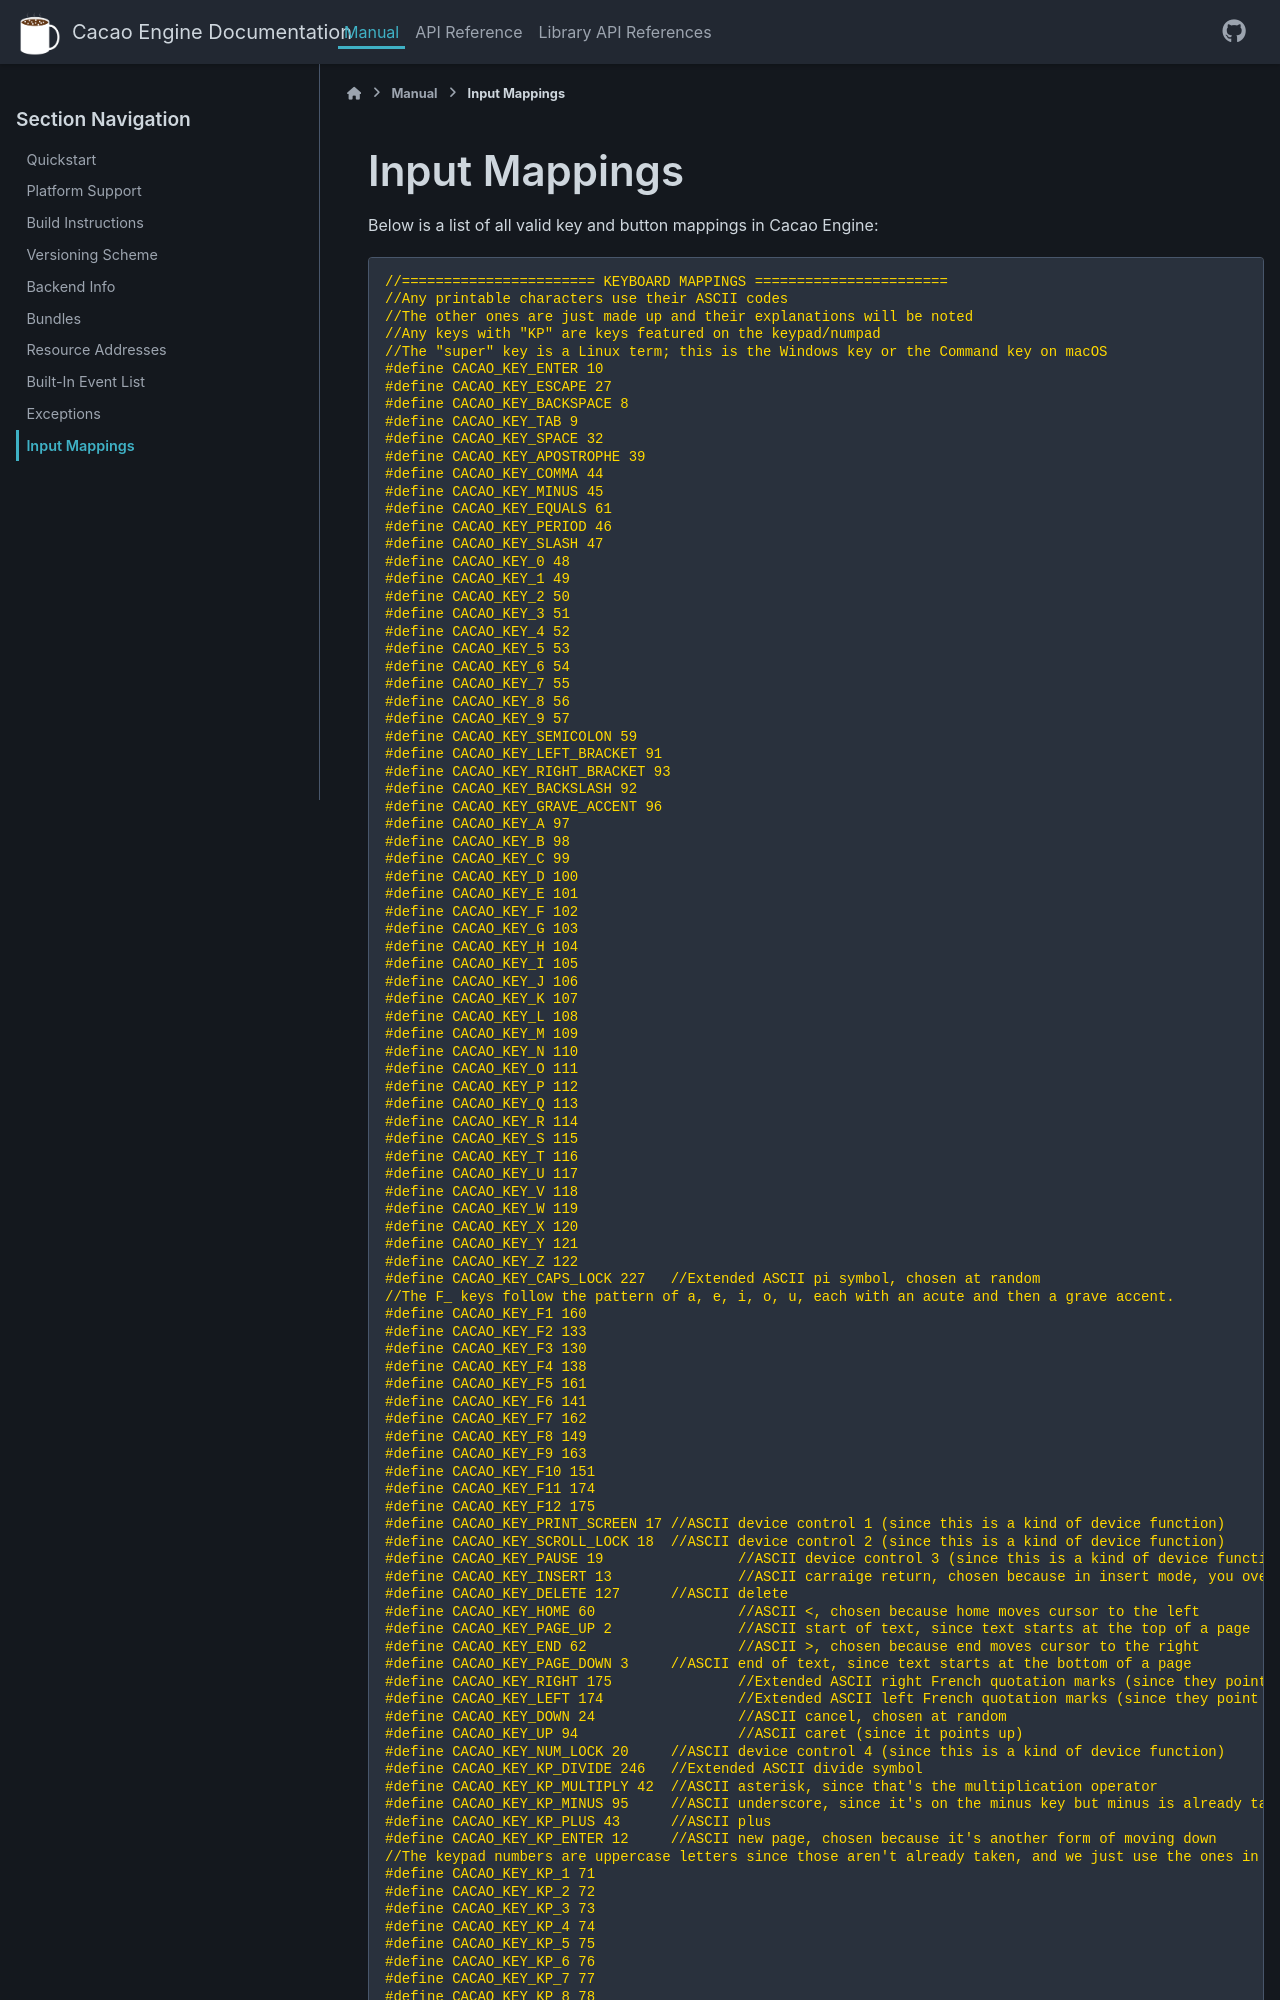

repository: RobotLeopard86/CacaoEngine · page: main/manual/inputmappings.html · generator: sphinx

# Input Mappings

Below is a list of all valid key and button mappings in Cacao Engine:
```{code-block} cpp
//======================= KEYBOARD MAPPINGS =======================
//Any printable characters use their ASCII codes
//The other ones are just made up and their explanations will be noted
//Any keys with "KP" are keys featured on the keypad/numpad
//The "super" key is a Linux term; this is the Windows key or the Command key on macOS
#define CACAO_KEY_ENTER 10
#define CACAO_KEY_ESCAPE 27
#define CACAO_KEY_BACKSPACE 8
#define CACAO_KEY_TAB 9
#define CACAO_KEY_SPACE 32
#define CACAO_KEY_APOSTROPHE 39
#define CACAO_KEY_COMMA 44
#define CACAO_KEY_MINUS 45
#define CACAO_KEY_EQUALS 61
#define CACAO_KEY_PERIOD 46
#define CACAO_KEY_SLASH 47
#define CACAO_KEY_0 48
#define CACAO_KEY_1 49
#define CACAO_KEY_2 50
#define CACAO_KEY_3 51
#define CACAO_KEY_4 52
#define CACAO_KEY_5 53
#define CACAO_KEY_6 54
#define CACAO_KEY_7 55
#define CACAO_KEY_8 56
#define CACAO_KEY_9 57
#define CACAO_KEY_SEMICOLON 59
#define CACAO_KEY_LEFT_BRACKET 91
#define CACAO_KEY_RIGHT_BRACKET 93
#define CACAO_KEY_BACKSLASH 92
#define CACAO_KEY_GRAVE_ACCENT 96
#define CACAO_KEY_A 97
#define CACAO_KEY_B 98
#define CACAO_KEY_C 99
#define CACAO_KEY_D 100
#define CACAO_KEY_E 101
#define CACAO_KEY_F 102
#define CACAO_KEY_G 103
#define CACAO_KEY_H 104
#define CACAO_KEY_I 105
#define CACAO_KEY_J 106
#define CACAO_KEY_K 107
#define CACAO_KEY_L 108
#define CACAO_KEY_M 109
#define CACAO_KEY_N 110
#define CACAO_KEY_O 111
#define CACAO_KEY_P 112
#define CACAO_KEY_Q 113
#define CACAO_KEY_R 114
#define CACAO_KEY_S 115
#define CACAO_KEY_T 116
#define CACAO_KEY_U 117
#define CACAO_KEY_V 118
#define CACAO_KEY_W 119
#define CACAO_KEY_X 120
#define CACAO_KEY_Y 121
#define CACAO_KEY_Z 122
#define CACAO_KEY_CAPS_LOCK 227   //Extended ASCII pi symbol, chosen at random
//The F_ keys follow the pattern of a, e, i, o, u, each with an acute and then a grave accent.
#define CACAO_KEY_F1 160
#define CACAO_KEY_F2 133
#define CACAO_KEY_F3 130
#define CACAO_KEY_F4 138
#define CACAO_KEY_F5 161
#define CACAO_KEY_F6 141
#define CACAO_KEY_F7 162
#define CACAO_KEY_F8 149
#define CACAO_KEY_F9 163
#define CACAO_KEY_F10 151
#define CACAO_KEY_F11 174
#define CACAO_KEY_F12 175
#define CACAO_KEY_PRINT_SCREEN 17 //ASCII device control 1 (since this is a kind of device function)
#define CACAO_KEY_SCROLL_LOCK 18  //ASCII device control 2 (since this is a kind of device function)
#define CACAO_KEY_PAUSE 19		  //ASCII device control 3 (since this is a kind of device function)
#define CACAO_KEY_INSERT 13		  //ASCII carraige return, chosen because in insert mode, you overwrite things like if you kept typing after a carraige return
#define CACAO_KEY_DELETE 127	  //ASCII delete
#define CACAO_KEY_HOME 60		  //ASCII <, chosen because home moves cursor to the left
#define CACAO_KEY_PAGE_UP 2		  //ASCII start of text, since text starts at the top of a page
#define CACAO_KEY_END 62		  //ASCII >, chosen because end moves cursor to the right
#define CACAO_KEY_PAGE_DOWN 3	  //ASCII end of text, since text starts at the bottom of a page
#define CACAO_KEY_RIGHT 175		  //Extended ASCII right French quotation marks (since they point right)
#define CACAO_KEY_LEFT 174		  //Extended ASCII left French quotation marks (since they point left)
#define CACAO_KEY_DOWN 24		  //ASCII cancel, chosen at random
#define CACAO_KEY_UP 94			  //ASCII caret (since it points up)
#define CACAO_KEY_NUM_LOCK 20	  //ASCII device control 4 (since this is a kind of device function)
#define CACAO_KEY_KP_DIVIDE 246	  //Extended ASCII divide symbol
#define CACAO_KEY_KP_MULTIPLY 42  //ASCII asterisk, since that's the multiplication operator
#define CACAO_KEY_KP_MINUS 95	  //ASCII underscore, since it's on the minus key but minus is already taken
#define CACAO_KEY_KP_PLUS 43	  //ASCII plus
#define CACAO_KEY_KP_ENTER 12	  //ASCII new page, chosen because it's another form of mo
